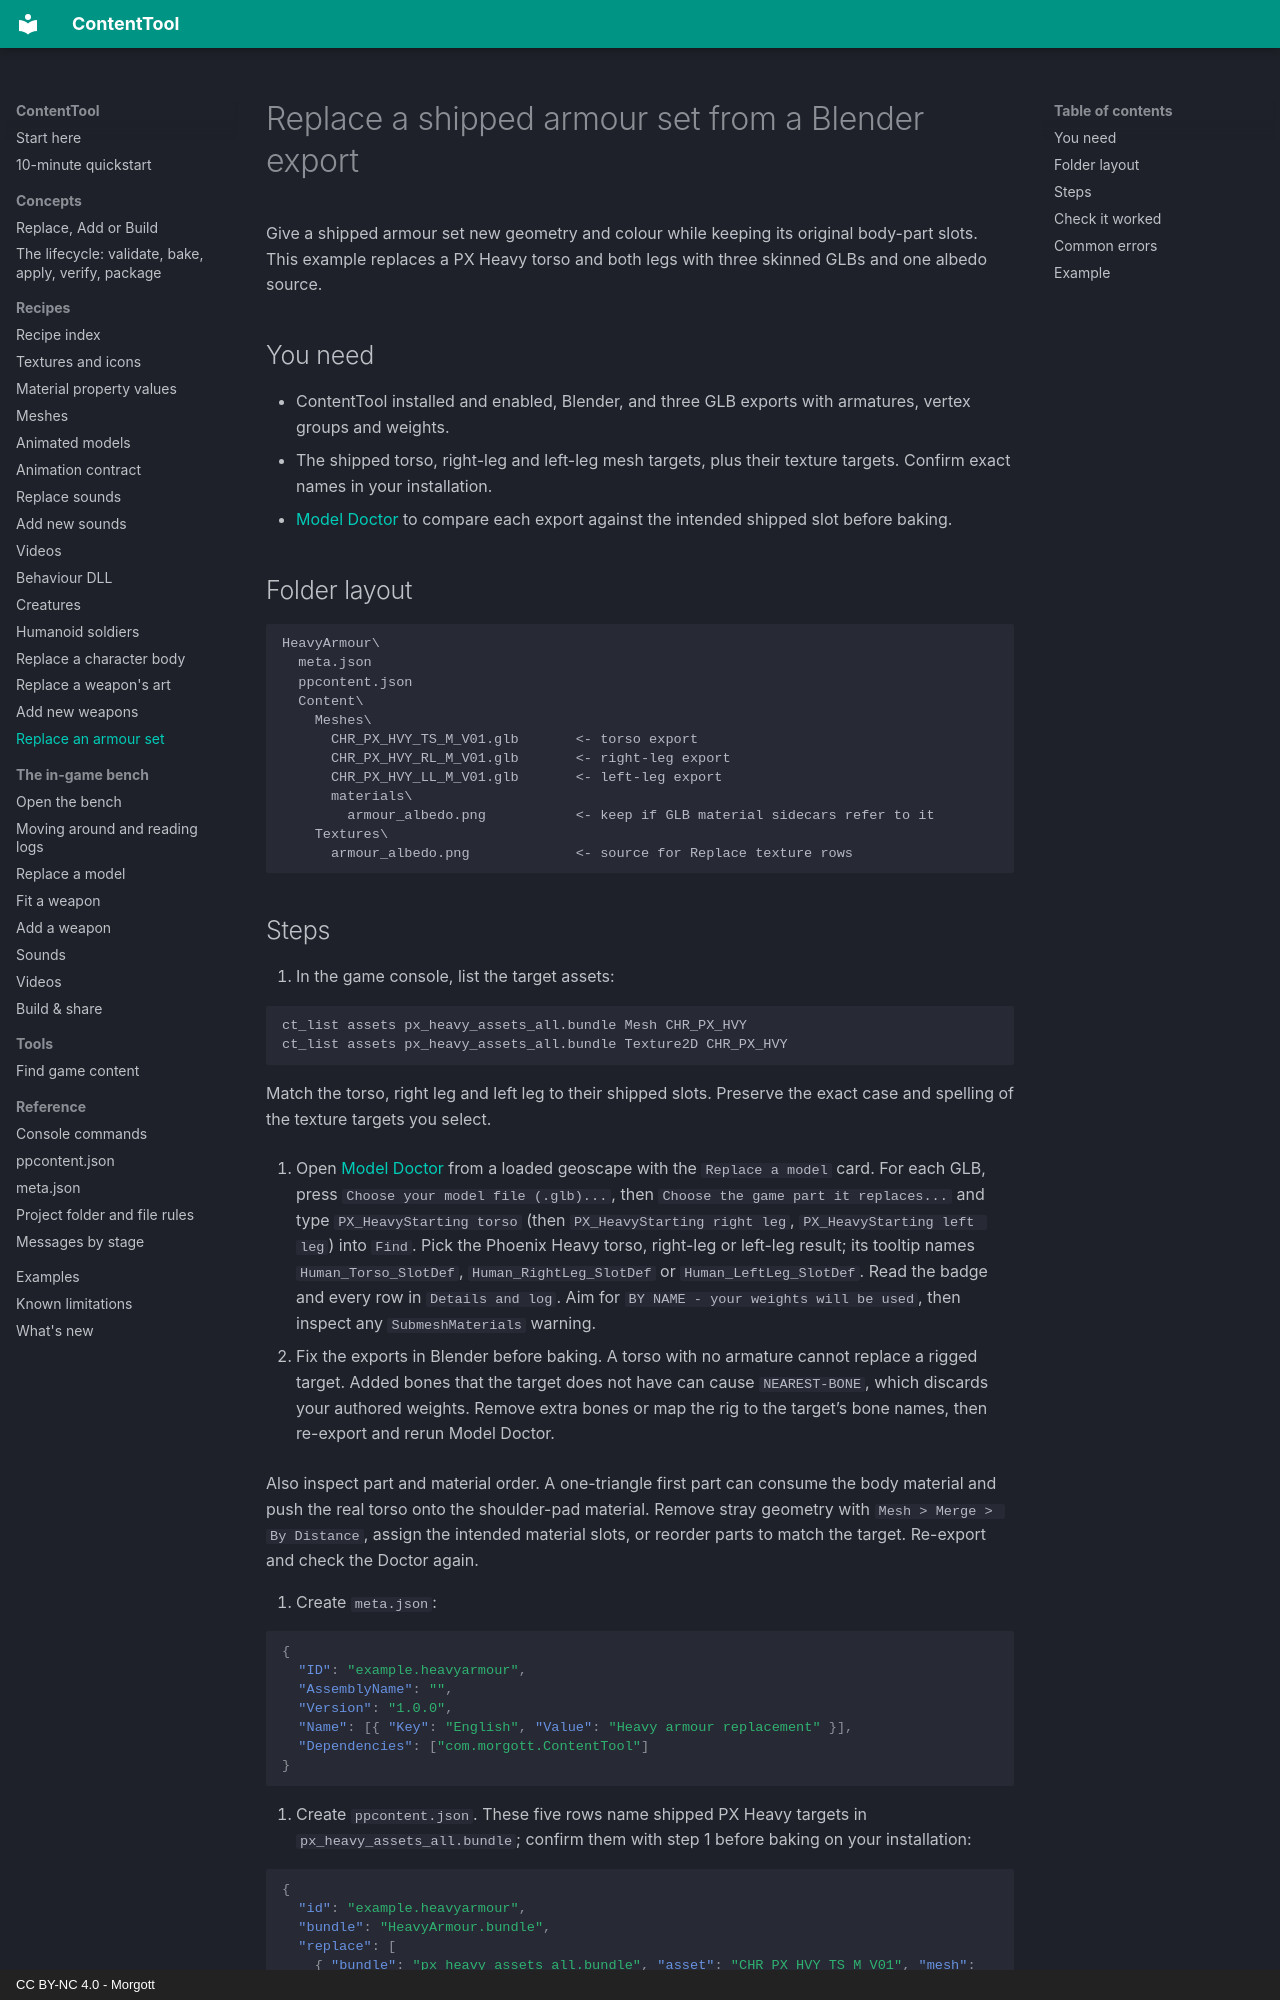

repository: UberMorgott/PhoenixPoint-Mod-ContentTool · page: recipes/armour-set/index.html · generator: mkdocs · copyright: CC BY-NC 4.0 - Morgott

# Replace a shipped armour set from a Blender export

Give a shipped armour set new geometry and colour while keeping its original body-part slots. This example replaces a PX Heavy torso and both legs with three skinned GLBs and one albedo source.

## You need

- ContentTool installed and enabled, Blender, and three GLB exports with armatures, vertex groups and weights.
- The shipped torso, right-leg and left-leg mesh targets, plus their texture targets. Confirm exact names in your installation.
- [Model Doctor](../bench/model-doctor.md) to compare each export against the intended shipped slot before baking.

## Folder layout

```text
HeavyArmour\
  meta.json
  ppcontent.json
  Content\
    Meshes\
      CHR_PX_HVY_TS_M_V01.glb       <- torso export
      CHR_PX_HVY_RL_M_V01.glb       <- right-leg export
      CHR_PX_HVY_LL_M_V01.glb       <- left-leg export
      materials\
        armour_albedo.png           <- keep if GLB material sidecars refer to it
    Textures\
      armour_albedo.png             <- source for Replace texture rows
```
